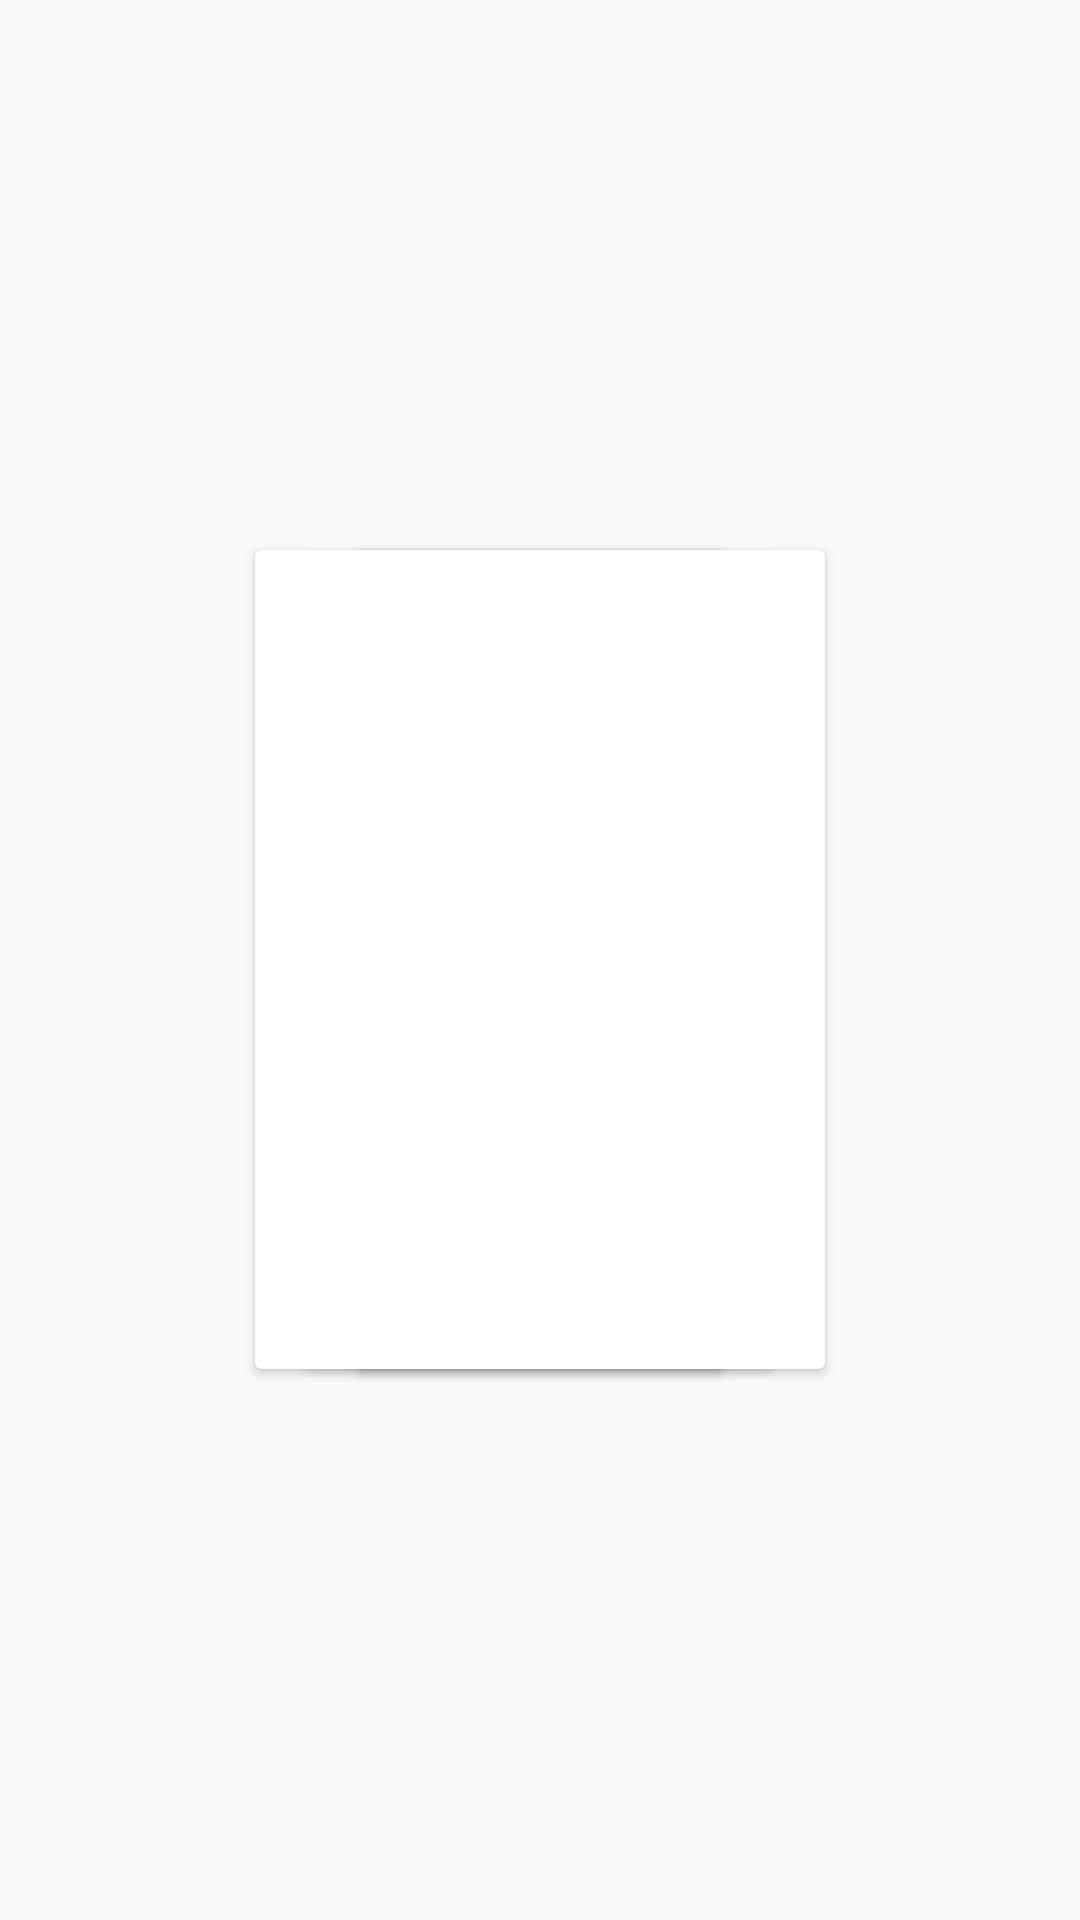

Write the Android layout XML for this screen, with the resource values it uses.
<!-- AndroidManifest.xml: application theme AppTheme -->
<!-- res/layout/activity_stock.xml -->
<?xml version="1.0" encoding="utf-8"?>
<RelativeLayout xmlns:android="http://schemas.android.com/apk/res/android"
    xmlns:app="http://schemas.android.com/apk/res-auto"
    xmlns:tools="http://schemas.android.com/tools"
    android:layout_width="match_parent"
    android:layout_height="match_parent"
    tools:context=".StockActivity">

    <android.support.v7.widget.CardView
        android:id="@+id/cv_stock1"
        android:layout_width="156dp"
        android:layout_height="273dp"
        android:layout_alignParentStart="true"
        android:layout_centerVertical="true"
        android:layout_marginStart="85dp" />

    <android.support.v7.widget.CardView
        android:id="@+id/cv_stock2"
        android:layout_width="155dp"
        android:layout_height="271dp"
        android:layout_centerInParent="true" />

    <android.support.v7.widget.CardView
        android:id="@+id/cv_stock3"

        android:layout_width="156dp"
        android:layout_height="273dp"
        android:layout_alignParentEnd="true"
        android:layout_centerVertical="true"
        android:layout_marginEnd="85dp" />
</RelativeLayout>
<!-- resources referenced by this layout -->
<resources>
  <style name="AppTheme" parent="Theme.AppCompat.Light.NoActionBar">
          
          <item name="colorPrimary">@color/colorPrimary</item>
          <item name="colorPrimaryDark">@color/colorPrimaryDark</item>
          <item name="colorAccent">@color/colorAccent</item>
      </style>
  <color name="colorPrimary">#031634</color>
  <color name="colorPrimaryDark">#1b325f</color>
  <color name="colorAccent">#FF4081</color>
</resources>
